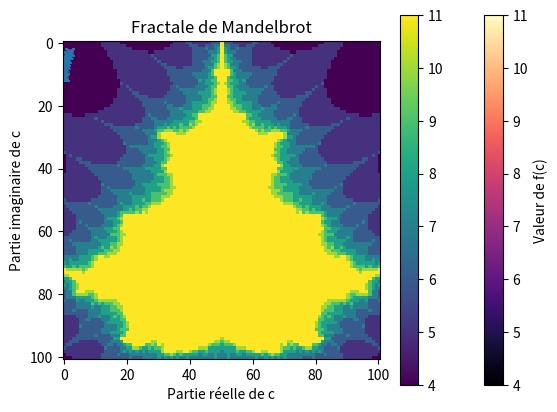

Here is the Python script that generated this plot:
# On pose
M = 20
m = 10

import numpy as np
import matplotlib.pyplot as plt

# --------------------

# Part 1

def f(c):
    u = 0
    
    for k in range(1, 1 + m): # k est plus grand que 0 et plus petit ou egal à m. On faisant comme ça, la premiere condition sur k est verifié
        u = u**2 + c
        if abs(u) >= M:
            return k # dès qu'un k marche et qu'il rempli la deuxieme condition, on le renvoi
    
    return m+1 # Si aucun k ne marche, on renvoi m+1

# --------------------

# Part 2

nombre_pt=200
min = -2
max = 2

LX = np.linspace(min, max, nombre_pt)
LY = [f(x) for x in LX]

plt.plot(LX, LY, 'r.')
plt.show()

# --------------------

# Part 3

val_min_x = -2
val_max_x = 0.5
val_min_y = -1.1
val_max_y = 1.1
nombre_points = 2001

# Creation des listes de valeur pour x et y (reel et imaginaire)
x_vals = np.linspace(val_min_x, val_max_x, nombre_points)
y_vals = np.linspace(val_min_y, val_max_y, nombre_points)

# Création du tableau pour stocker les résultats
tableau = np.zeros((len(x_vals), len(y_vals)), dtype=int)


# On va calculer f(c) pour chaque combinaison de x et y
for i, x in enumerate(x_vals): # Partie reel
    for j, y in enumerate(y_vals): # Partie imaginaire
        c = x + 1j * y
        tableau[i, j] = f(c)

# --------------------

# Part 4

plt.imshow(tableau.T, extent=[val_min_x, val_max_x, val_min_x, val_min_y], origin='lower', cmap='magma', aspect='auto')
# Affichage de l'image avec les valeurs de f(c)
# extent définit les limites des axes x et y
# origin='lower' place l'origine en bas à gauche
# cmap='plama' ça correspond à une palette de couleurs (on peut aussi utiliser 'hot')

plt.xlabel('Partie réelle de c')
plt.ylabel('Partie imaginaire de c')
plt.title('Fractale de Mandelbrot')
plt.colorbar(label='Valeur de f(c)')
plt.show()


# --------------------

# [redacted]


M = 20
m = 10

def f(c):
    M = 20
    m = 10
    u = [0]
    k = 0
    while k <= m:
        if np.sqrt((u[-1].real**2) + (u[-1].real**2)) > M :
            return k
        uk1 = u[-1]**2 + c
        u.append(uk1)
        k += 1
    return m+1

c = np.linspace(-2,2,100)
F = [f(x) for x in c]

plt.plot(c,F,'x')
plt.show()

x = np.linspace(-2,0.5,101)
y = np.linspace(-1.1,1.1,101)

F = np.zeros((101,101))
print(F)
for i in range(len(x)):
    for j in range(len(y)):
        F[i,j] = f(x[i] + y[j]*1j)

plt.imshow(F)
plt.colorbar()
plt.show()